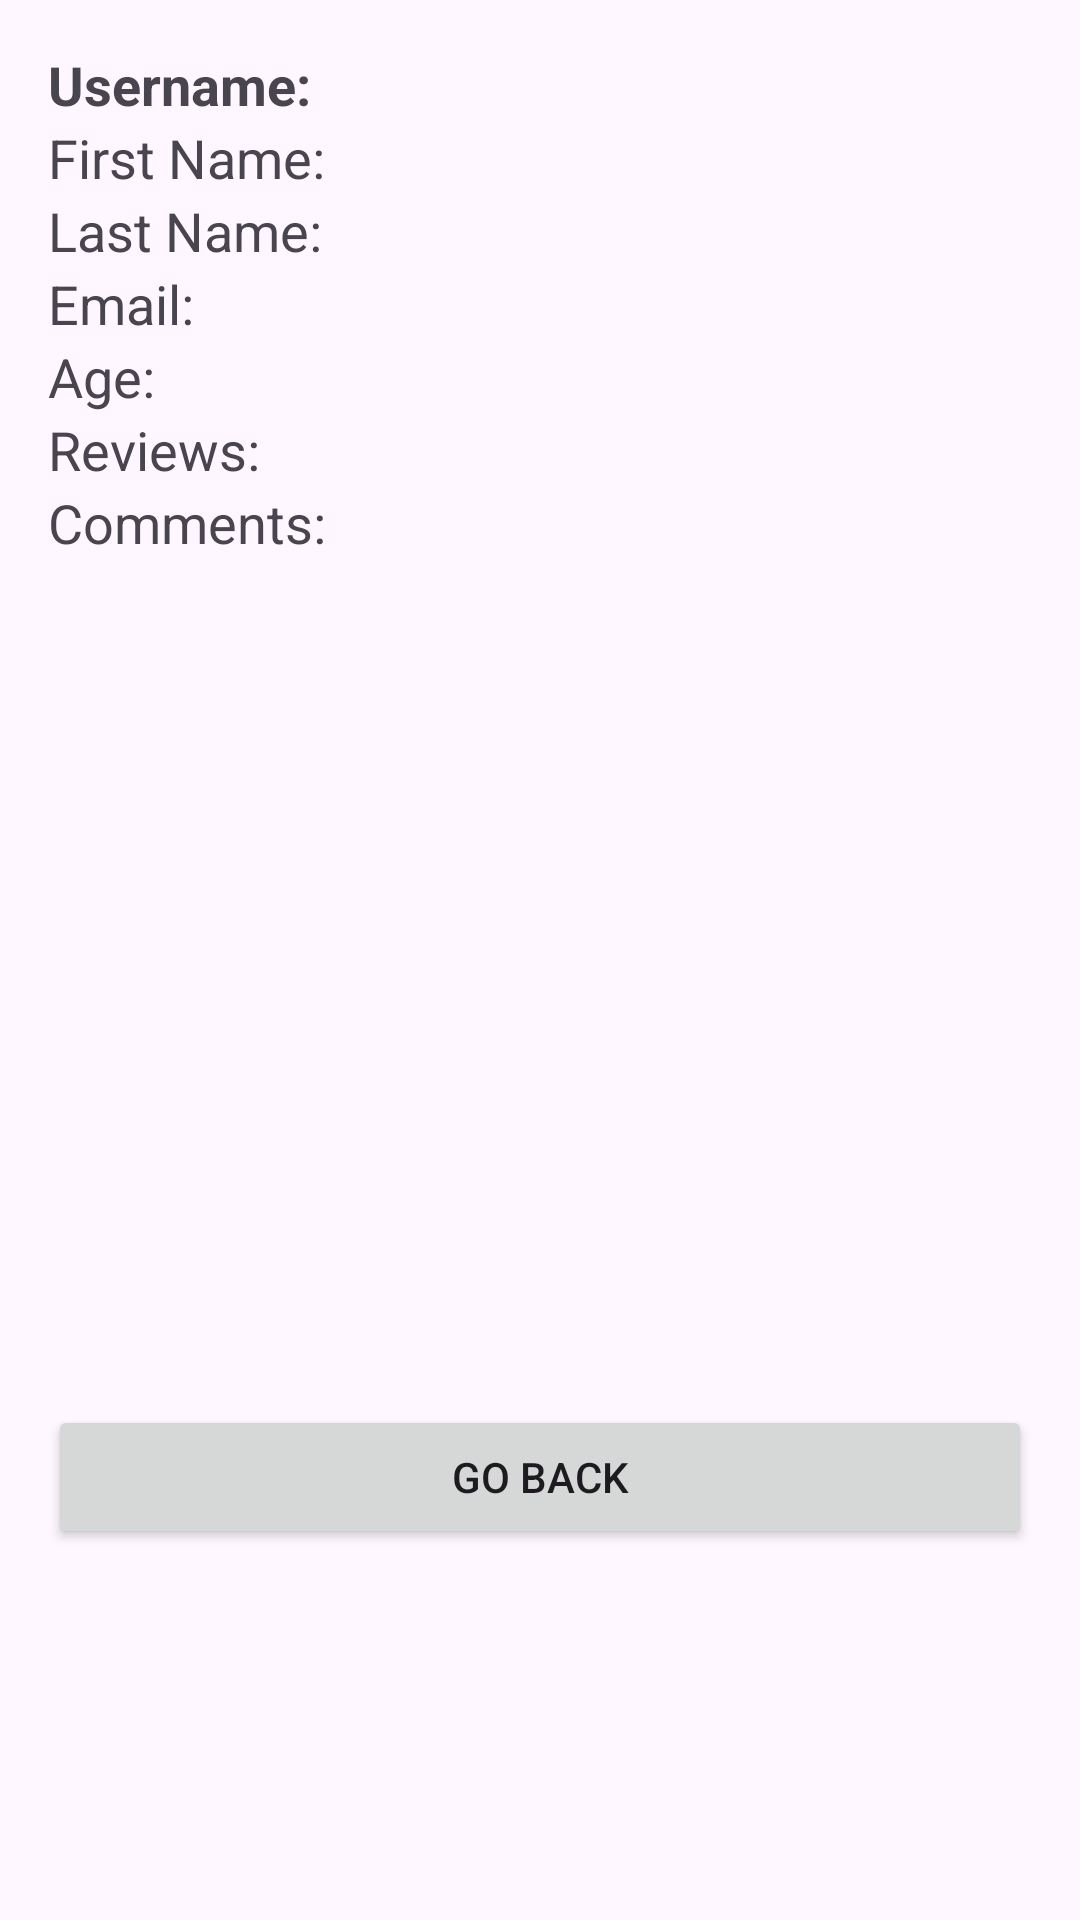

Layout XML and referenced resources for this Android screen:
<!-- AndroidManifest.xml: application theme Theme.ReviewR -->
<!-- res/layout/view_user_data_fragment.xml -->
<ScrollView xmlns:android="http://schemas.android.com/apk/res/android"
    android:layout_width="match_parent"
    android:layout_height="match_parent"
    android:padding="16dp">

    <LinearLayout
        android:layout_width="match_parent"
        android:layout_height="wrap_content"
        android:orientation="vertical">

        <TextView
            android:id="@+id/usernameText"
            android:layout_width="wrap_content"
            android:layout_height="wrap_content"
            android:text="Username: "
            android:textSize="18sp"
            android:textStyle="bold" />

        <TextView
            android:id="@+id/firstNameText"
            android:layout_width="wrap_content"
            android:layout_height="wrap_content"
            android:text="First Name: "
            android:textSize="18sp" />

        <TextView
            android:id="@+id/lastNameText"
            android:layout_width="wrap_content"
            android:layout_height="wrap_content"
            android:text="Last Name: "
            android:textSize="18sp" />

        <TextView
            android:id="@+id/emailText"
            android:layout_width="wrap_content"
            android:layout_height="wrap_content"
            android:text="Email: "
            android:textSize="18sp" />

        <TextView
            android:id="@+id/ageText"
            android:layout_width="wrap_content"
            android:layout_height="wrap_content"
            android:text="Age: "
            android:textSize="18sp" />

        <TextView
            android:id="@+id/reviewCountText"
            android:layout_width="wrap_content"
            android:layout_height="wrap_content"
            android:text="Reviews: "
            android:textSize="18sp" />

        <TextView
            android:id="@+id/commentCountText"
            android:layout_width="wrap_content"
            android:layout_height="wrap_content"
            android:text="Comments: "
            android:textSize="18sp" />

        <ImageView
            android:id="@+id/profilePicture"
            android:layout_width="250dp"
            android:layout_height="250dp"
            android:layout_marginBottom="16dp"
            android:contentDescription="Profile Picture"
            android:scaleType="centerCrop"
            android:src="@drawable/ic_launcher_foreground"
            android:layout_gravity="center" />

        <Button
            android:id="@+id/goBackButton"
            android:layout_width="match_parent"
            android:layout_height="wrap_content"
            android:text="Go Back"
            android:layout_marginTop="16dp" />
    </LinearLayout>
</ScrollView>
<!-- resources referenced by this layout -->
<resources>
  <style name="Theme.ReviewR" parent="Base.Theme.ReviewR" />
  <style name="Base.Theme.ReviewR" parent="Theme.Material3.DayNight.NoActionBar">
          
          
      </style>
</resources>
